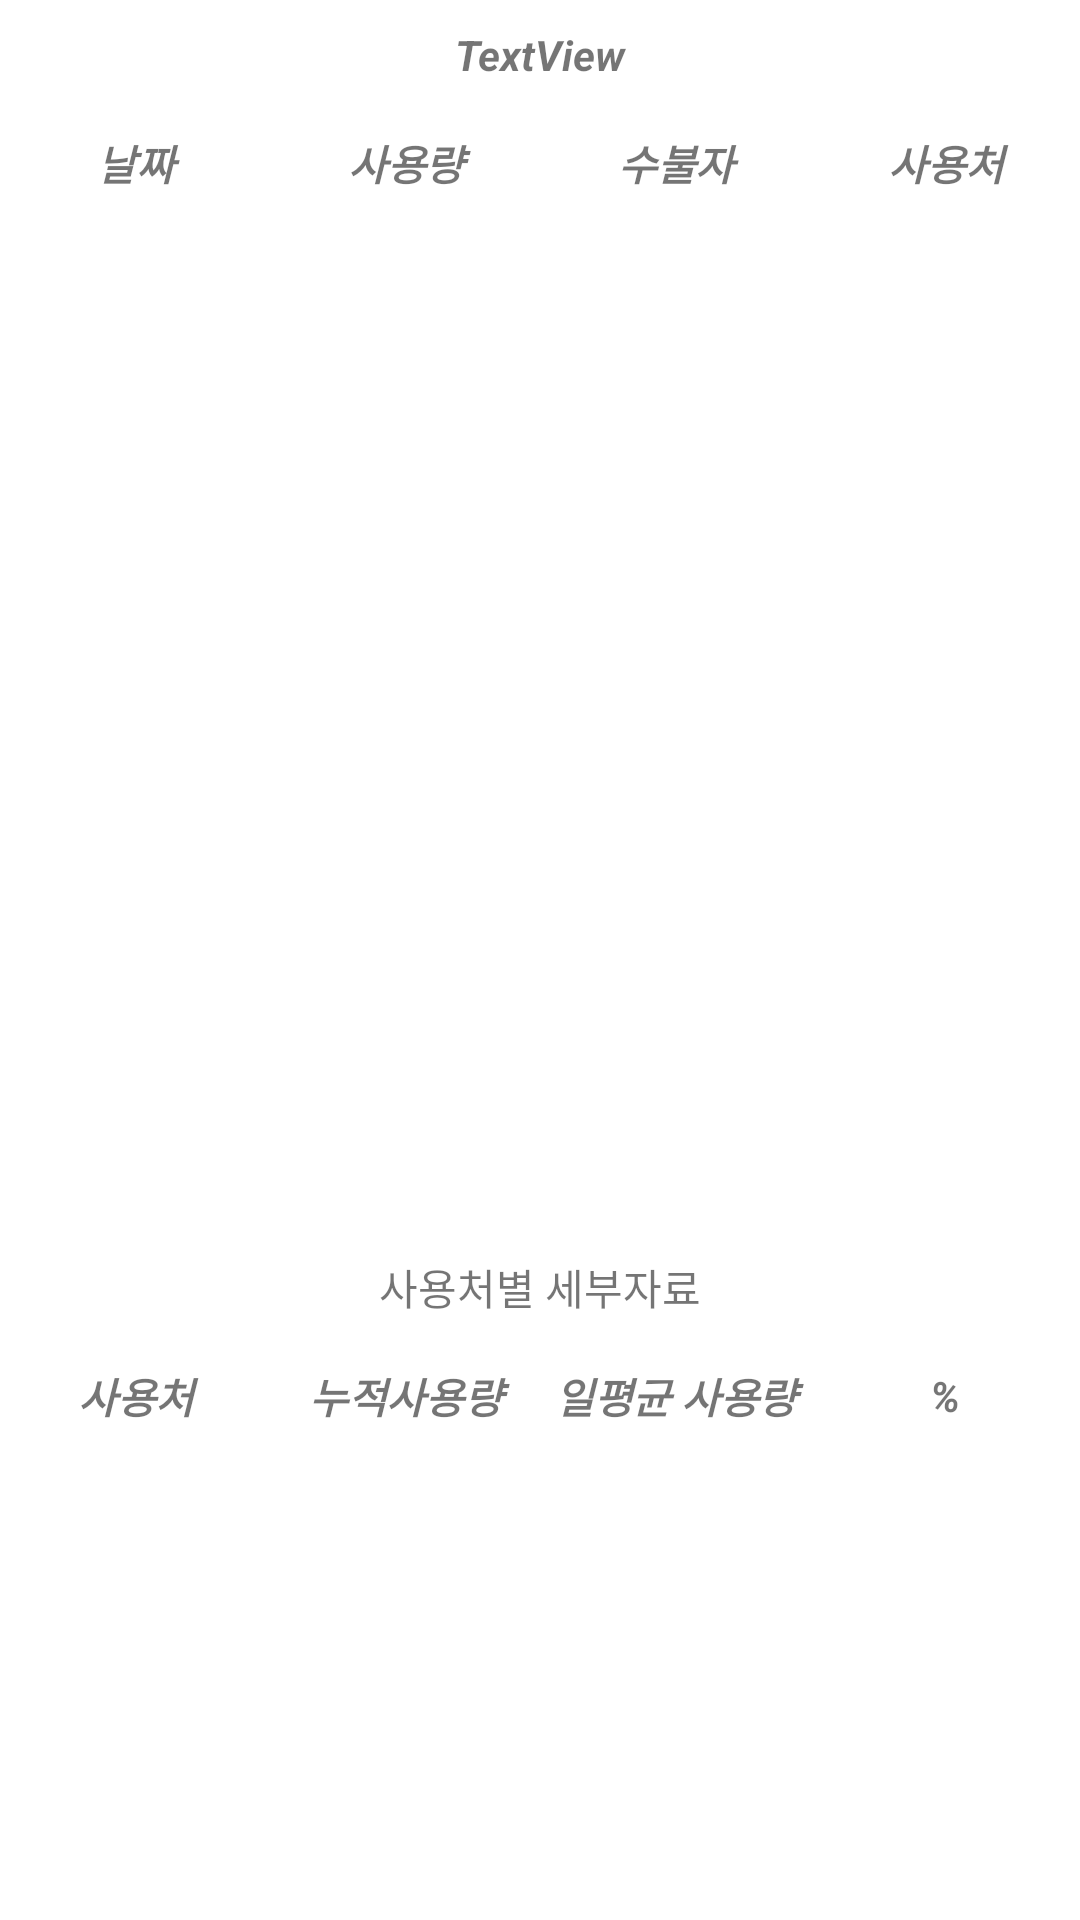

Android layout source for this screen:
<!-- AndroidManifest.xml: application theme Theme.소모품 -->
<!-- res/layout/activity_using_data.xml -->
<?xml version="1.0" encoding="utf-8"?>
<LinearLayout xmlns:android="http://schemas.android.com/apk/res/android"
    xmlns:app="http://schemas.android.com/apk/res-auto"
    xmlns:tools="http://schemas.android.com/tools"
    android:layout_width="match_parent"
    android:layout_height="match_parent"
    android:orientation="vertical"
    tools:context=".UsingData">

    <TextView
        android:id="@+id/Utitle"
        android:layout_width="match_parent"
        android:layout_height="match_parent"
        android:layout_weight="10"
        android:gravity="center"
        android:text="TextView"
        android:textStyle="bold|italic" />

    <LinearLayout
        android:layout_width="match_parent"
        android:layout_height="match_parent"
        android:layout_weight="10"
        android:orientation="horizontal">

        <TextView
            android:id="@+id/UtxtDate"
            android:layout_width="match_parent"
            android:layout_height="match_parent"
            android:layout_weight="1"
            android:gravity="center"
            android:text="날짜"
            android:textStyle="bold|italic" />

        <TextView
            android:id="@+id/UtxtOut"
            android:layout_width="match_parent"
            android:layout_height="match_parent"
            android:layout_weight="1"
            android:gravity="center"
            android:text="사용량"
            android:textStyle="bold|italic" />

        <TextView
            android:id="@+id/textView8"
            android:layout_width="match_parent"
            android:layout_height="match_parent"
            android:layout_weight="1"
            android:gravity="center"
            android:text="수불자"
            android:textStyle="bold|italic" />

        <TextView
            android:id="@+id/textView9"
            android:layout_width="match_parent"
            android:layout_height="match_parent"
            android:layout_weight="1"
            android:gravity="center"
            android:text="사용처"
            android:textStyle="bold|italic" />
    </LinearLayout>

    <androidx.recyclerview.widget.RecyclerView
        android:id="@+id/u_recycleriview_date"
        android:layout_width="match_parent"
        android:layout_height="match_parent"
        android:layout_weight="5">

    </androidx.recyclerview.widget.RecyclerView>

    <TextView
        android:id="@+id/usingTitle"
        android:layout_width="match_parent"
        android:layout_height="match_parent"
        android:layout_weight="10"
        android:gravity="center"
        android:text="사용처별 세부자료" />
    <LinearLayout
        android:layout_width="match_parent"
        android:layout_height="match_parent"
        android:layout_weight="10"
        android:orientation="horizontal">

        <TextView

            android:layout_width="match_parent"
            android:layout_height="match_parent"
            android:layout_weight="1"
            android:gravity="center"
            android:text="사용처"
            android:textStyle="bold|italic" />

        <TextView

            android:layout_width="match_parent"
            android:layout_height="match_parent"
            android:layout_weight="1"
            android:gravity="center"
            android:text="누적사용량"
            android:textStyle="bold|italic" />

        <TextView

            android:layout_width="match_parent"
            android:layout_height="match_parent"
            android:layout_weight="1"
            android:gravity="center"
            android:text="일평균 사용량"
            android:textStyle="bold|italic" />

        <TextView

            android:layout_width="match_parent"
            android:layout_height="match_parent"
            android:layout_weight="1"
            android:gravity="center"
            android:text="%"
            android:textStyle="bold|italic" />
    </LinearLayout>

    <androidx.recyclerview.widget.RecyclerView
        android:id="@+id/u_recyclerview_username"
        android:layout_width="match_parent"
        android:layout_height="match_parent"
        android:layout_weight="8" />
</LinearLayout>
<!-- resources referenced by this layout -->
<resources>
  <style name="Theme.소모품" parent="Theme.MaterialComponents.DayNight.DarkActionBar">
          
          <item name="colorPrimary">@color/purple_500</item>
          <item name="colorPrimaryVariant">@color/purple_700</item>
          <item name="colorOnPrimary">@color/white</item>
          
          <item name="colorSecondary">@color/teal_200</item>
          <item name="colorSecondaryVariant">@color/teal_700</item>
          <item name="colorOnSecondary">@color/black</item>
          
          <item name="android:statusBarColor" tools:targetApi="l">?attr/colorPrimaryVariant</item>
          
      </style>
  <!-- not gathered from this repository: default colours our renderer supplied (Android Studio template values) -->
  <color name="purple_500">#FF6200EE</color>
  <color name="purple_700">#FF3700B3</color>
  <color name="teal_200">#FF03DAC5</color>
  <color name="teal_700">#FF018786</color>
  <color name="black">#FF000000</color>
  <color name="white">#FFFFFFFF</color>
</resources>
